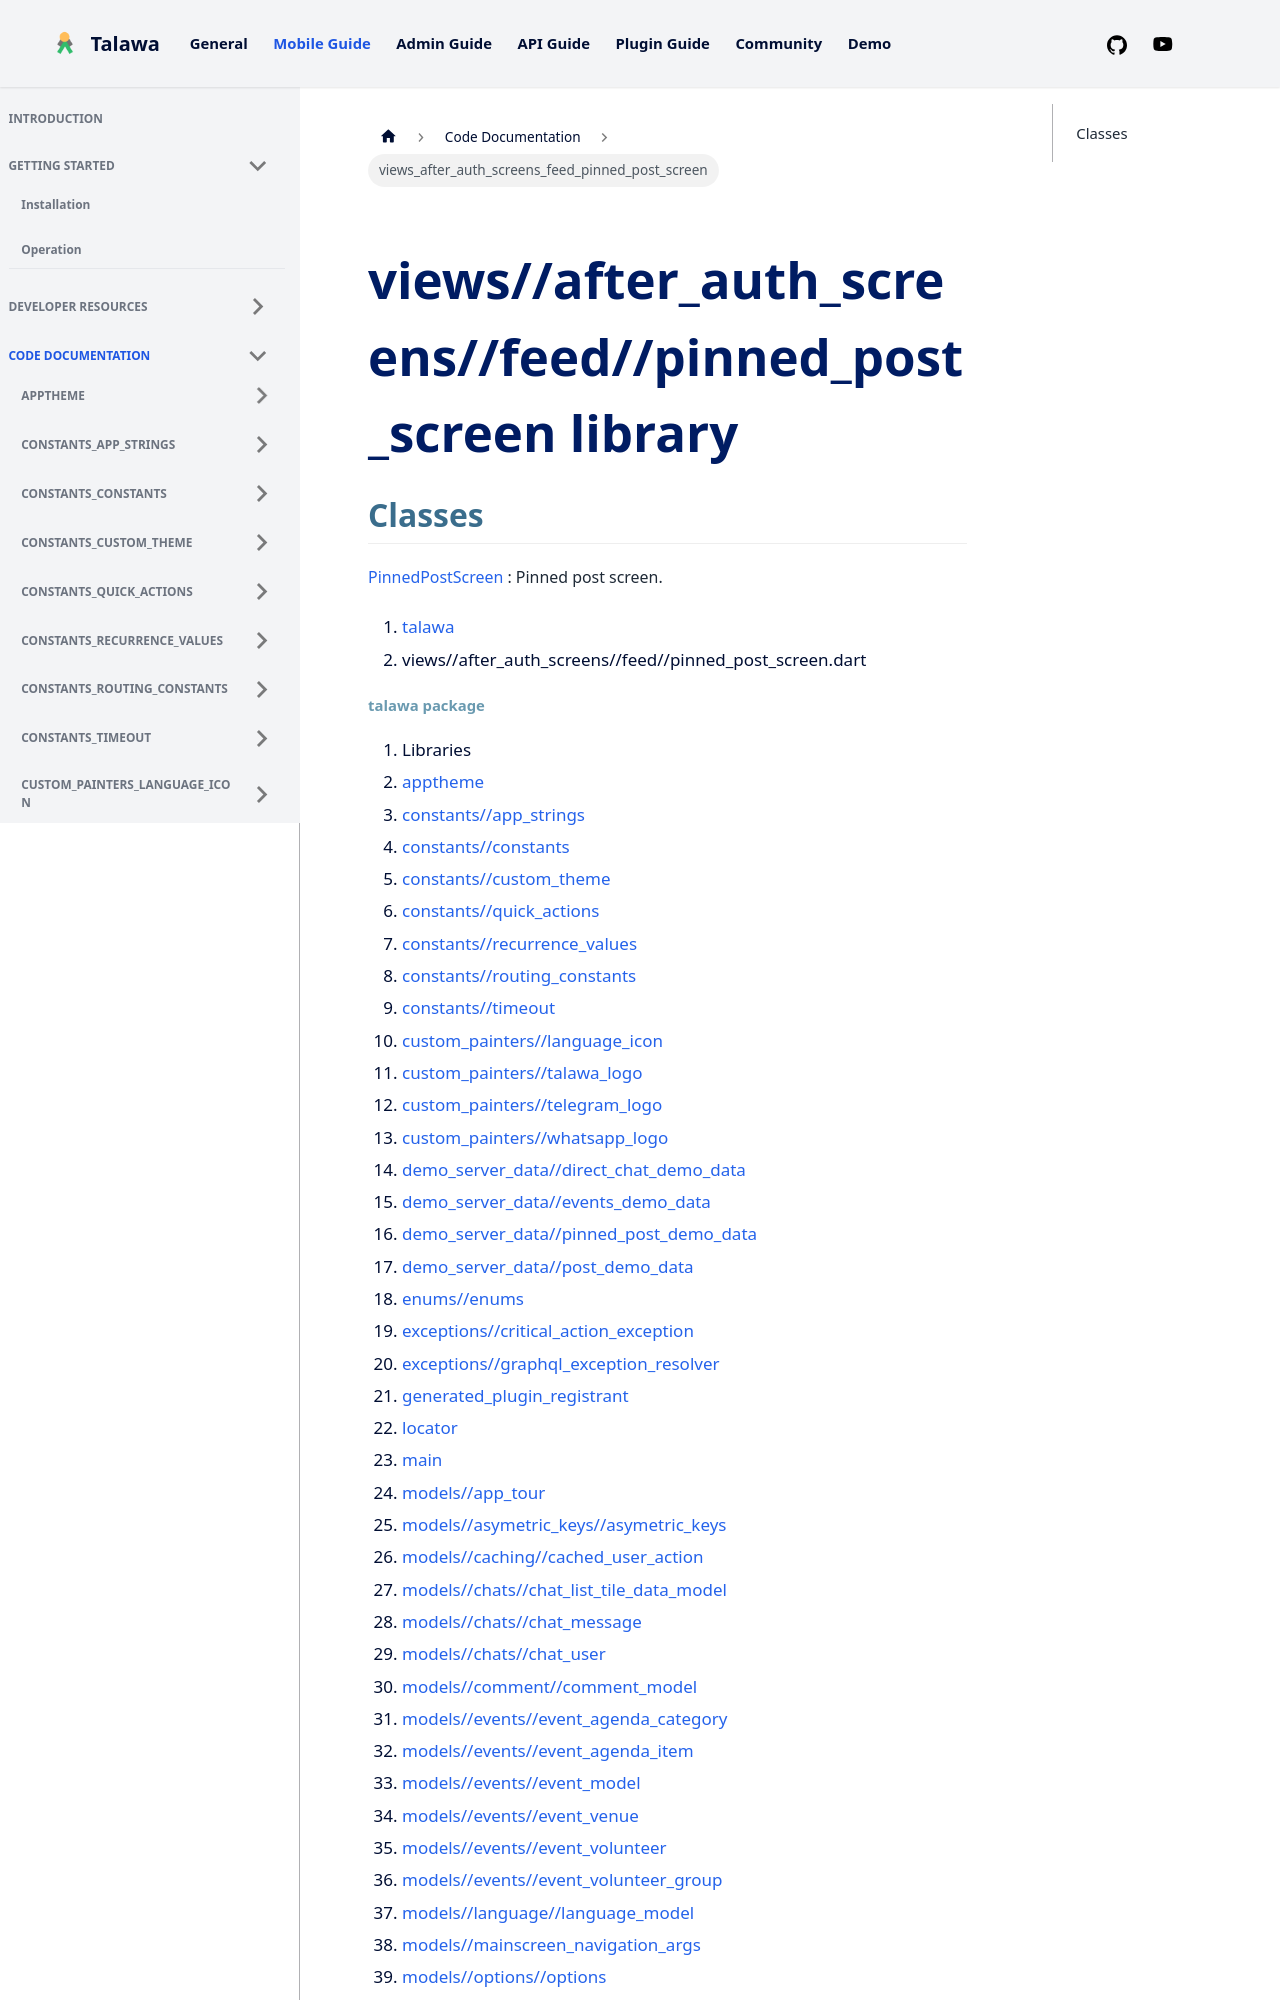

repository: PalisadoesFoundation/talawa · page: docs/auto-docs/views_after_auth_screens_feed_pinned_post_screen/index.html · generator: docusaurus

---
title: "views_after_auth_screens_feed_pinned_post_screen"
---


<div>

# views//after_auth_screens//feed//pinned_post_screen library

</div>


## Classes

[PinnedPostScreen](../views_after_auth_screens_feed_pinned_post_screen/PinnedPostScreen-class.md)
:   Pinned post screen.







1.  [talawa](../index.md)
2.  views//after_auth_screens//feed//pinned_post_screen.dart
